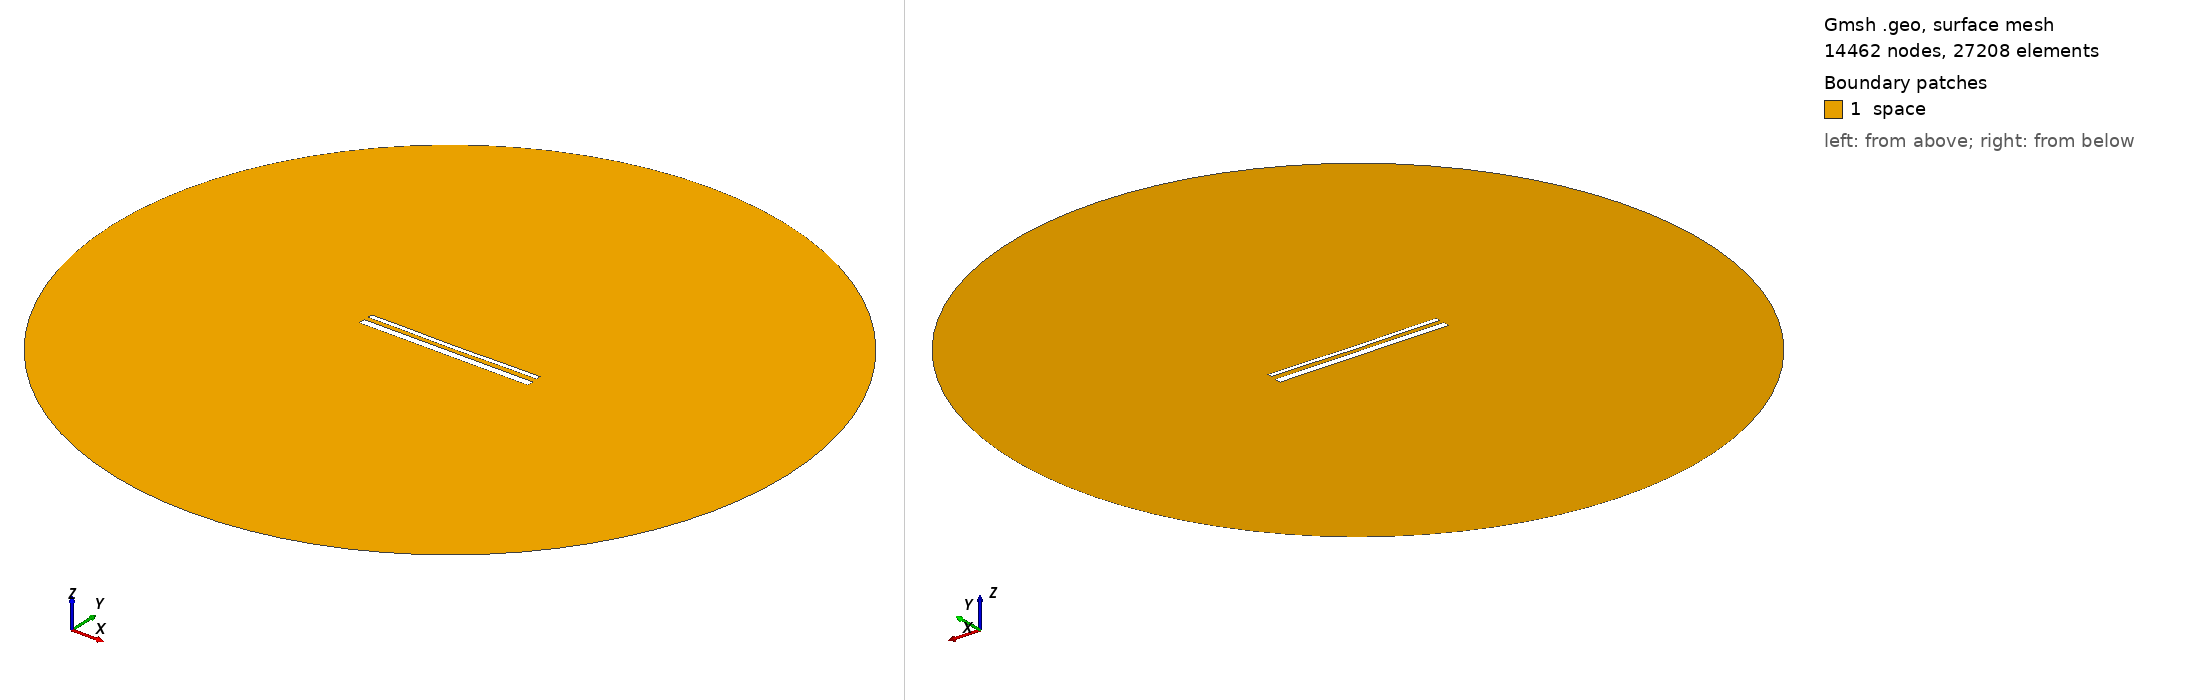

Gmsh geometry script, surface-meshed: 14462 nodes, 27208 surface elements. Boundary patches (legend numbers): 1 space. Left view from above one corner, right view from below the opposite corner. Legend entries are the model's physical surfaces. The drawing asked Gmsh for element sizes between 1% and 20% of the model's largest extent; the script's own settings can give other sizes.

=== 15514.geo (drawn) ===
//---------------------------------------
// Geometry kernel
//---------------------------------------

SetFactory("OpenCASCADE");



//---------------------------------------
// Parameters of the geometry
//---------------------------------------

// Overetch of the upper plate
overetch = 0.5;

// Distance between the plates
distance = 2.5;

// Discretization over the x axis (for the deformation)
nx = 50; 

// Length of the plate
L = 100 - overetch; 

// Number of modes
n = 4; 

// 1st mode coefficient
coeff(1) = 0.15;
beta(1) = 0.596864 * 3.1415926535 / L;

// 2nd mode coefficient
coeff(2) = -0.15;
beta(2) = 1.49418 * 3.1415926535 / L;

// 3rd mode coefficient
coeff(3) = 0.0;
beta(3) = 2.50025 * 3.1415926535 / L;

// 4th mode coefficient
coeff(4) = 0.07499999999999998;
beta(4) = 3.49999 * 3.1415926535 / L;



//---------------------------------------
// Upper plate (deformed rectangle)
//---------------------------------------

// Coordiantes of the upper plate
xmin = -50;
xmax = 50 - overetch;

// Height of the upper plate
yheight = 4 - 2 * overetch;

// Indexes of the points
UpperID[] = {};
LowerID[] = {};
LeftID[] = {};
RightID[] = {};

// Point index
p = 1;

// Horizontal edges
For i In {1:nx}
    x = xmin + (i-1)*(xmax - xmin)/(nx-1);

    y_bottom = distance / 2 + overetch;
    For j In {1:n}
        C = (Cosh(beta(j)*L) + Cos(beta(j)*L)) / (Sinh(beta(j)*L) + Sin(beta(j)*L));
        y_bottom  = y_bottom + coeff(j) * (Cosh(beta(j)*(x+50)) - Cos(beta(j)*(x+50)) - C * (Sinh(beta(j)*(x+50)) - Sin(beta(j)*(x+50))));
    EndFor

    y_top = y_bottom + yheight;

    Point(p) = {x, y_top, 0, 1.0};
    UpperID[i] = p;
    p = p + 1;

    Point(p) = {x, y_bottom, 0, 1.0};
    LowerID[i] = p;
    p = p + 1;
EndFor

// Create point lists
UpperPts[] = {}; LowerPts[] = {};
For i In {1:nx}
  UpperPts[] += {UpperID[i]};
  LowerPts[] += {LowerID[i]};
EndFor

// Build splines
Spline(1) = {UpperPts[]};
Spline(2) = {LowerPts[]};
Line(3) = {LowerPts[nx-1], UpperPts[nx-1]};
Line(4) = {LowerPts[0], UpperPts[0]};

// Build the plane surface
Curve Loop(1) = {2, 3, -1, -4};
Plane Surface(1) = {1};



//---------------------------------------
// Lower plate (rectangle)
//---------------------------------------

// Vertices
Point(1001) = {-50, -1, 0, 1.0};
Point(1002) = { 50, -1, 0, 1.0};
Point(1003) = { 50,  -5, 0, 1.0};
Point(1004) = {-50,  -5, 0, 1.0};

// Edges
Line(5) = {1001, 1002};
Line(6) = {1002, 1003};
Line(7) = {1003, 1004};
Line(8) = {1004, 1001};

// Plane surface
Line Loop(2) = {5, 6, 7, 8};
Plane Surface(2) = {2}; 



//---------------------------------------
// Outer (fictious) boundary
//---------------------------------------

// Points
Point(1005) = {0, 0, 0};       // Center
Point(1006) = {200, 0, 0};     // Start point
Point(1007) = {0, 200, 0};     // 90 degrees
Point(1008) = {-200, 0, 0};    // 180 degrees
Point(1009) = {0, -200, 0};    // 270 degrees

// Circle arcs (each needs start, center, end)
Circle(9) = {1006, 1005, 1007};
Circle(10) = {1007, 1005, 1008};
Circle(11) = {1008, 1005, 1009};
Circle(12) = {1009, 1005, 1006};

// Plane surface for the entire domain
Curve Loop(3) = {9, 10, 11, 12};
Surface(3) = {3};

// Subtract the plates from the whole domain to obtain the actual domain where we want to solve the equations
BooleanDifference{ Surface{3}; Delete; }{ Surface{1}; Surface{2}; Delete; }




//---------------------------------------
// Transfinite Lines/Curves
//---------------------------------------

// Set the number of points on the boundaries
r = 7;

// Plates
Transfinite Curve {1, 2} = 50*r Using Progression 1;
Transfinite Curve {3, 4} = 2*r Using Progression 1;
Transfinite Line {5, 7} = 50*r Using Progression 1;
Transfinite Line {6, 8} = 2*r Using Progression 1;

// Outer boundary
Transfinite Line {9, 10, 11, 12} = 20 Using Progression 1;



//---------------------------------------
// Physical groups
//---------------------------------------                

// Physical curves (boundaries)
Physical Line("force_segment", 10) = {2};
Physical Line("upper_plate", 11) = {1, 3, 4};
Physical Line("lower_plate", 12) = {5, 6, 7, 8};
Physical Line("boundary", 20) = {9, 10, 11, 12};

// Physical Surfaces
Physical Surface("space", 30) = {3};



//---------------------------------------
// 6. Generate the Mesh
//---------------------------------------

// 2D mesh generation
Mesh 2;
